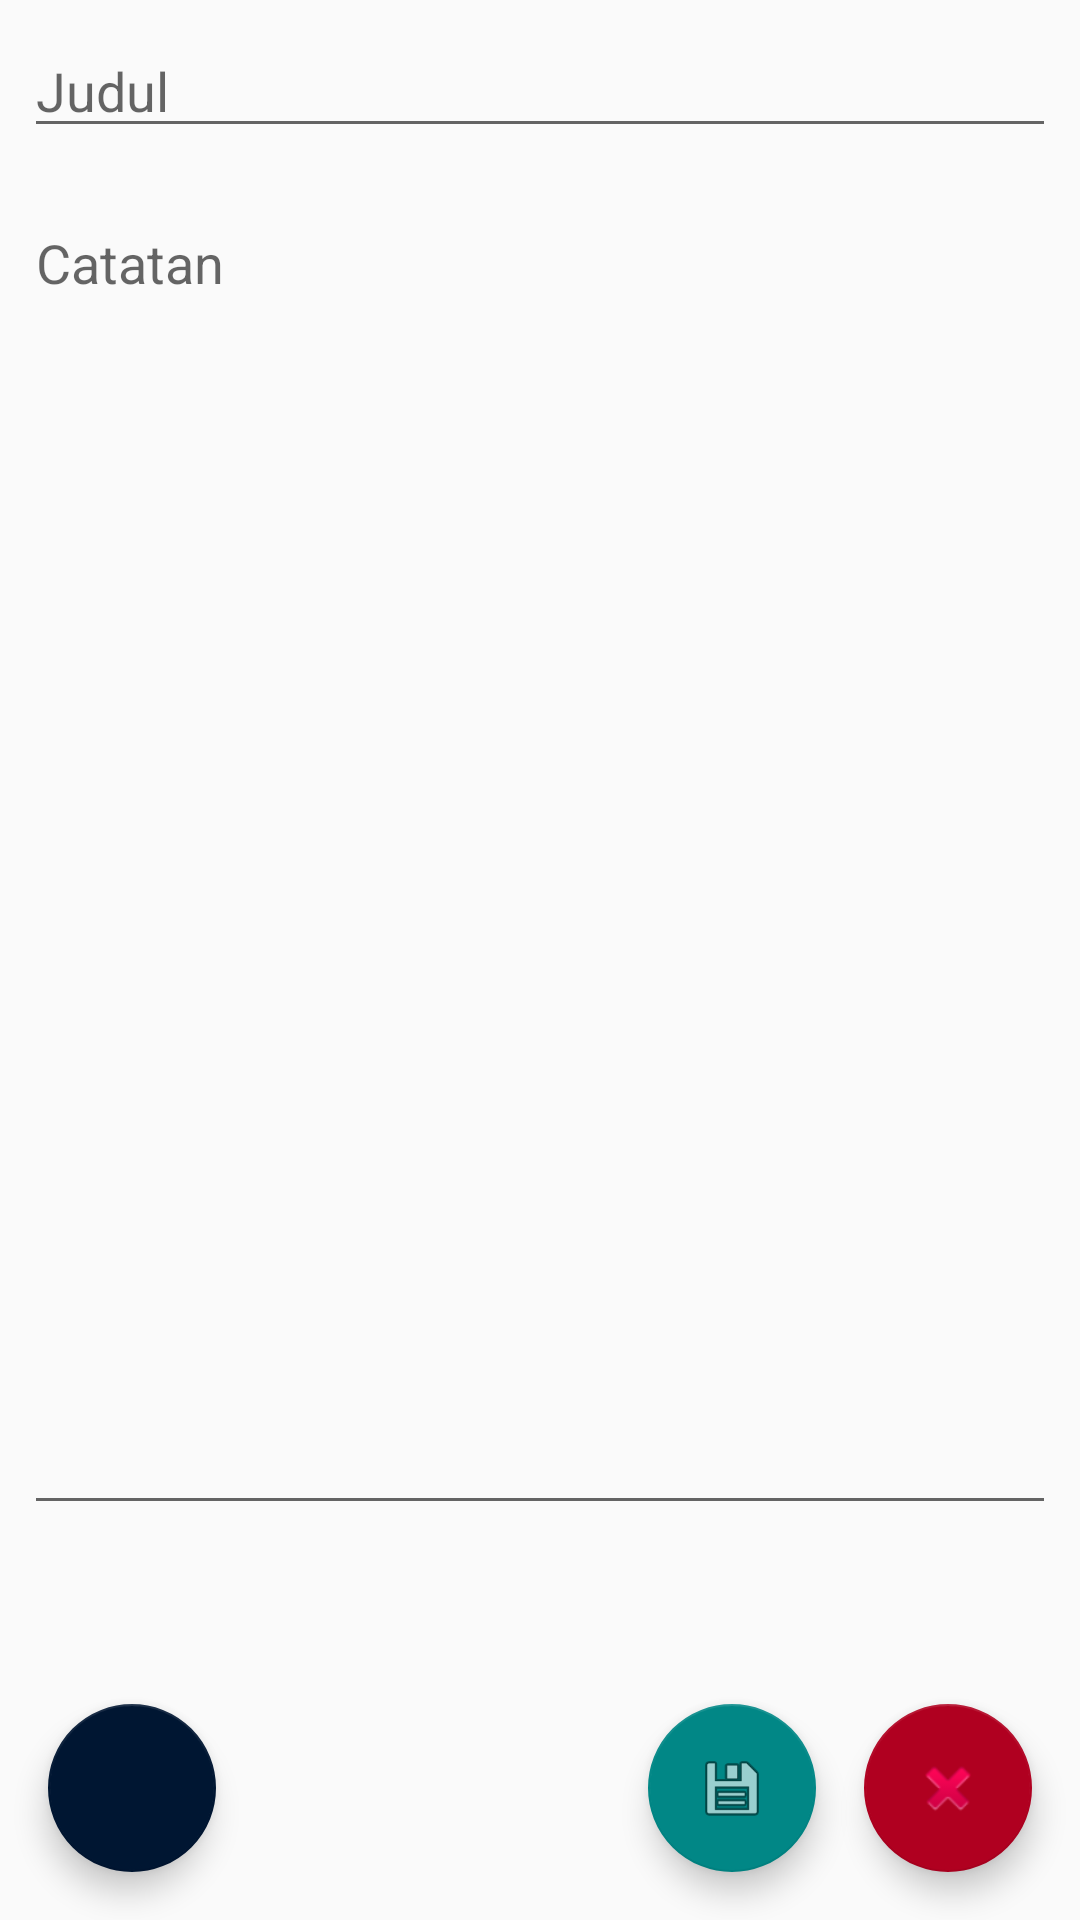

Here is an Android app screen rendered from its layout file. Give the layout XML and the strings, colors and styles it references.
<!-- AndroidManifest.xml: application theme Theme.AppCompat.Light.DarkActionBar -->
<!-- res/layout/activity_memo.xml -->
<?xml version="1.0" encoding="utf-8"?>
<androidx.constraintlayout.widget.ConstraintLayout xmlns:android="http://schemas.android.com/apk/res/android"
    xmlns:app="http://schemas.android.com/apk/res-auto"
    xmlns:tools="http://schemas.android.com/tools"
    android:layout_width="match_parent"
    android:layout_height="match_parent"
    tools:context=".MemoActivity">

    <com.google.android.material.floatingactionbutton.FloatingActionButton
        android:id="@+id/btnKembali"
        android:layout_width="wrap_content"
        android:layout_height="wrap_content"
        android:layout_marginStart="16dp"
        android:layout_marginBottom="16dp"
        android:clickable="true"
        android:onClick="btnClicked"
        app:backgroundTint="@color/colorPrimaryDark"
        app:layout_constraintBottom_toBottomOf="parent"
        app:layout_constraintStart_toStartOf="parent"
        app:srcCompat="@drawable/baseline_arrow_back_24"
        />

    <com.google.android.material.floatingactionbutton.FloatingActionButton
        android:id="@+id/btnHapus"
        android:layout_width="wrap_content"
        android:layout_height="wrap_content"
        android:layout_gravity="bottom|end"
        android:layout_marginEnd="16dp"
        android:layout_marginBottom="16dp"
        android:clickable="true"
        android:onClick="btnClicked"
        app:backgroundTint="@color/design_default_color_error"
        app:layout_constraintBottom_toBottomOf="parent"
        app:layout_constraintEnd_toEndOf="parent"
        app:srcCompat="@android:drawable/ic_delete"/>

    <com.google.android.material.floatingactionbutton.FloatingActionButton
        android:id="@+id/btnSimpan"
        android:layout_width="wrap_content"
        android:layout_height="wrap_content"
        android:layout_marginEnd="16dp"
        android:layout_marginBottom="16dp"
        android:clickable="true"
        android:onClick="btnClicked"
        app:backgroundTint="@color/design_default_color_secondary_variant"
        app:layout_constraintBottom_toBottomOf="parent"
        app:layout_constraintEnd_toStartOf="@+id/btnHapus"
        app:srcCompat="@android:drawable/ic_menu_save"
       />

    <EditText
        android:id="@+id/txtJudul"
        android:layout_width="0dp"
        android:layout_height="wrap_content"
        android:layout_marginStart="8dp"
        android:layout_marginTop="8dp"
        android:layout_marginEnd="8dp"
        android:ems="10"
        android:hint="Judul"
        android:inputType="text"
        app:layout_constraintEnd_toEndOf="parent"
        app:layout_constraintStart_toStartOf="parent"
        app:layout_constraintTop_toTopOf="parent" />

    <EditText
        android:id="@+id/txtCatatan"
        android:layout_width="0dp"
        android:layout_height="443dp"
        android:layout_marginStart="8dp"
        android:layout_marginTop="16dp"
        android:layout_marginEnd="8dp"
        android:ems="10"
        android:gravity="start|top"
        android:hint="Catatan"
        android:inputType="textMultiLine"
        app:layout_constraintEnd_toEndOf="parent"
        app:layout_constraintStart_toStartOf="parent"
        app:layout_constraintTop_toBottomOf="@+id/txtJudul" />
</androidx.constraintlayout.widget.ConstraintLayout>
<!-- resources referenced by this layout -->
<resources>
  <color name="colorPrimaryDark">#001632</color>
</resources>
